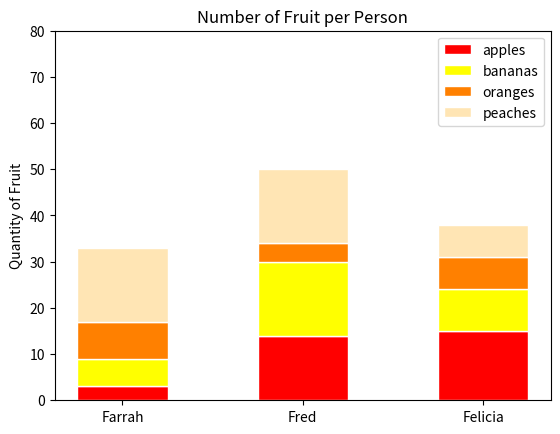

The matplotlib source for this figure:
#!/usr/bin/env python3
import numpy as np
import matplotlib.pyplot as plt
from matplotlib import rc
import pandas as pd

# y-axis in bold
rc('font')

# The position of the bars on the x-axis
r = [0, 1, 2]

np.random.seed(5)
fruit = np.random.randint(0, 20, (4, 3))
bottom1 = (fruit[0] + fruit[1])
bottom2 = (fruit[0] + fruit[1] + fruit[2])

# Names of group and bar width
names = ['Farrah', 'Fred', 'Felicia']
barWidth = 0.5

# Colors
colors = ['red', 'yellow', '#ff8000', '#ffe5b4']


# Create brown bars
plt.bar(r,
        fruit[0],
        color=colors[0],
        edgecolor='white',
        width=barWidth,
        label='apples')
# Create green bars (middle), on top of the firs ones
plt.bar(r,
        fruit[1],
        bottom=fruit[0],
        color=colors[1],
        edgecolor='white',
        width=barWidth,
        label='bananas')
# Create green bars (top)
plt.bar(r,
        fruit[2],
        bottom=bottom1,
        color=colors[2],
        edgecolor='white',
        width=barWidth,
        label='oranges')

plt.bar(r,
        fruit[3],
        bottom=bottom2,
        color=colors[3],
        edgecolor='white',
        width=barWidth,
        label='peaches')

# Custom X axis
plt.ylim(0, 80)
plt.ylabel('Quantity of Fruit')
plt.xticks(r, names)
plt.legend()
plt.title('Number of Fruit per Person')

# Show graphic
plt.show()
